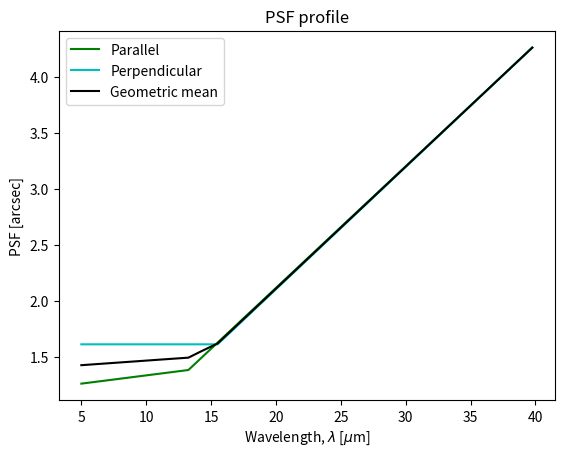

Write the Python code that produced this figure. (Note: this script raises an exception after producing the figure.)
#!/usr/bin/env python
# -*- coding: utf-8 -*-

"""

Kernel generation

"""

import numpy as np

def kern(lam):
	sim_par_wave = [0, 13.25, 40.]
	sim_par_fwhm = [2.8, 3.26, 10.1]
	sim_per_wave = [0, 15.5, 40.]
	sim_per_fwhm = [3.8, 3.8, 10.1]
	##fwhm (arcsec)
	fwhm_par = np.interp(lam, sim_par_wave, sim_par_fwhm)
	fwhm_per = np.interp(lam, sim_per_wave, sim_per_fwhm)
	#fwhm_lam = np.sqrt(fwhm_par * fwhm_per)
	##sigma (arcsec)
	sim_par = fwhm_par / (2. * np.sqrt(2.*np.log(2.)))
	sim_per = fwhm_per / (2. * np.sqrt(2.*np.log(2.)))
	sim_lam = np.sqrt(sim_par * sim_per)
	return sim_lam, sim_par, sim_per

"""
------------------------------ MAIN (test) ------------------------------
"""
if __name__ == "__main__":

	import matplotlib.pyplot as plt
	
	path = '../test_examples/'
	wvl = np.arange(5., 40., .25)
	sigma_lam, sigma_par, sigma_per = kern(wvl)
	fig = plt.figure()
	plt.plot(wvl, sigma_par, color='g', label='Parallel')
	plt.plot(wvl, sigma_per, color='c', label='Perpendicular')
	plt.plot(wvl, sigma_lam, color='k', label='Geometric mean')
	plt.title('PSF profile')
	plt.xlabel('Wavelength, $\lambda$ [$\mu$m]')
	plt.ylabel('PSF [arcsec]')
	plt.legend(loc='upper left')
	
	plt.savefig(path + 'gen_kern.jpeg')
	#plt.show()